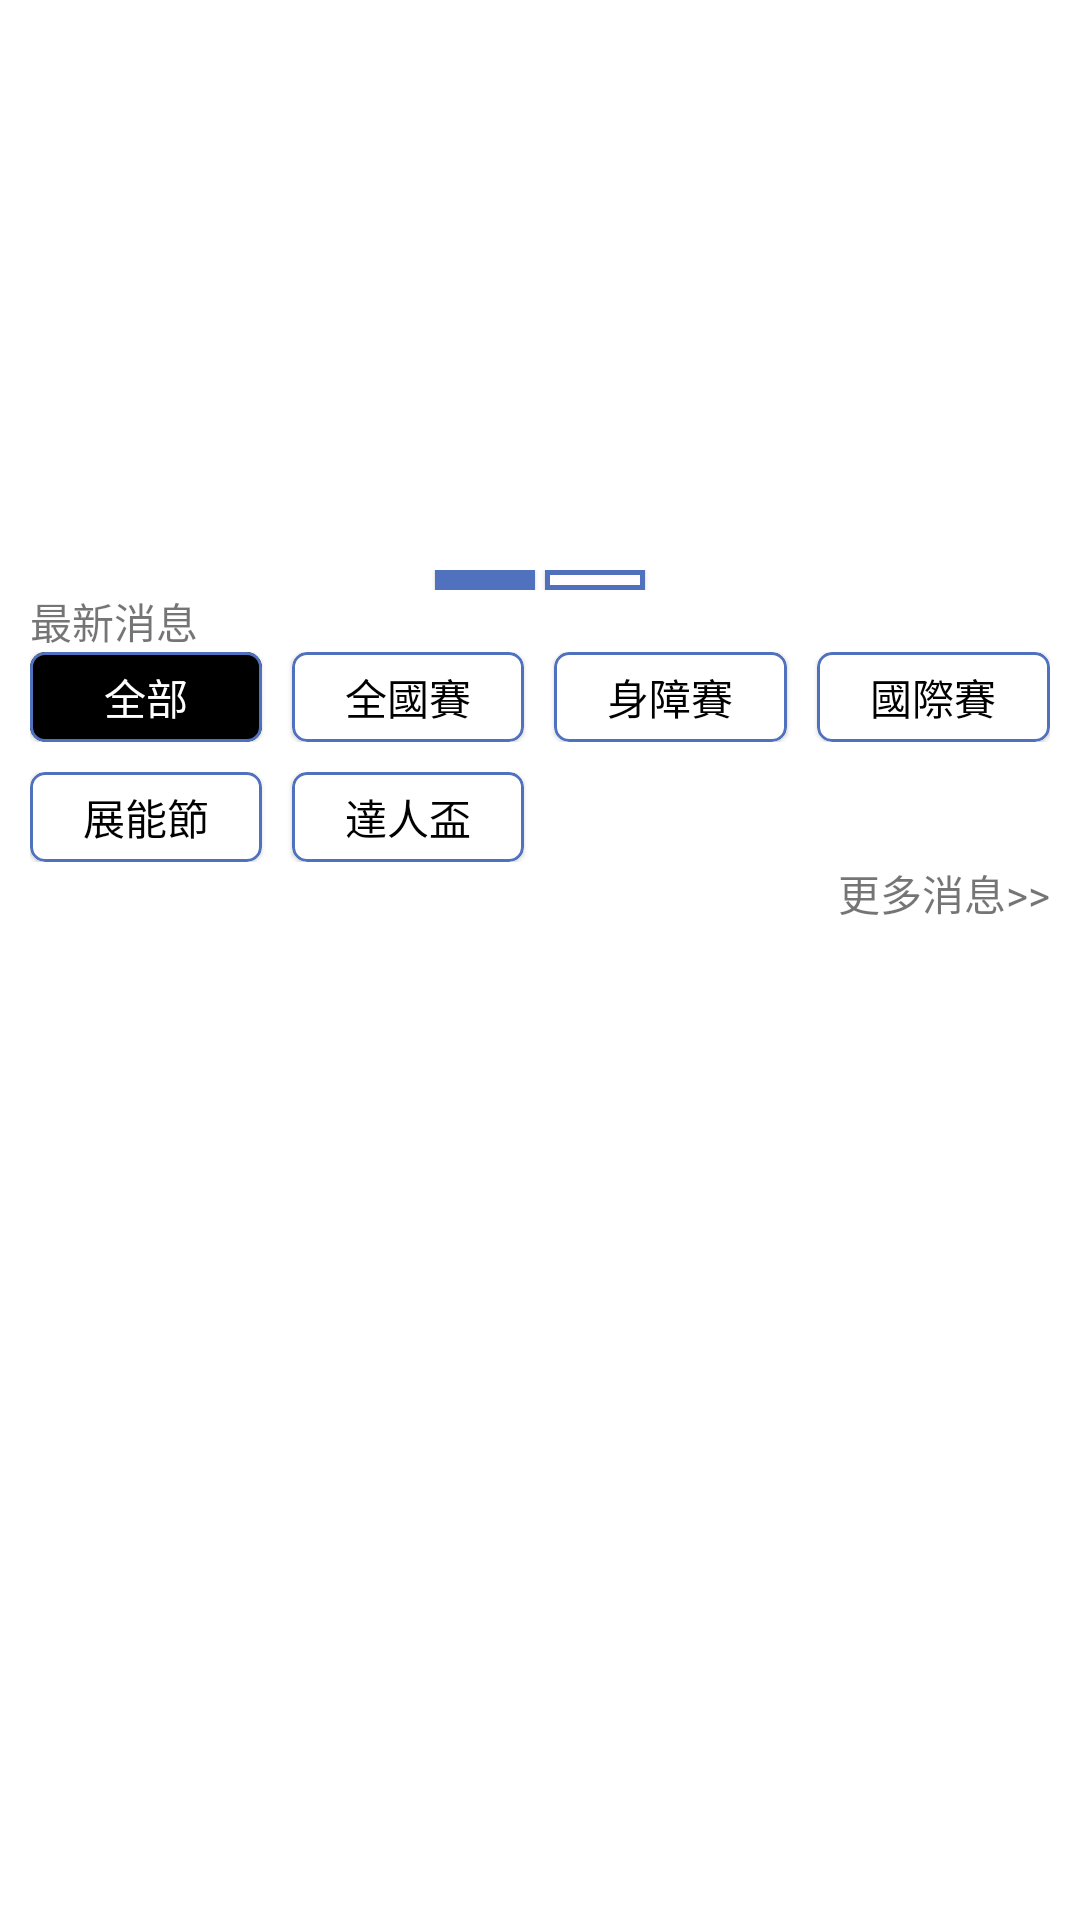

Produce the Android XML layout that renders to this screen, including the resource entries it uses.
<!-- AndroidManifest.xml: application theme Theme.S1_0527 -->
<!-- res/layout/fragment_home.xml -->
<?xml version="1.0" encoding="utf-8"?>
<LinearLayout xmlns:android="http://schemas.android.com/apk/res/android"
    xmlns:tools="http://schemas.android.com/tools"
    android:layout_width="match_parent"
    android:layout_height="match_parent"
    xmlns:app="http://schemas.android.com/apk/res-auto"
    android:orientation="vertical"
    tools:context=".Fragments.HomeFragment">

    <androidx.viewpager2.widget.ViewPager2
        android:layout_width="match_parent"
        android:layout_height="150dp"
        android:paddingHorizontal="20dp"
        android:layout_marginVertical="20dp"
        android:clipChildren="false"
        android:clipToPadding="false"
        android:id="@+id/viewPager"/>

    <LinearLayout
        android:layout_width="match_parent"
        android:layout_height="wrap_content"
        android:orientation="horizontal"
        android:gravity="center">
        <com.google.android.material.card.MaterialCardView
            android:layout_width="100px"
            android:layout_height="20px"
            app:strokeColor="@color/deepBlue"
            app:cardCornerRadius="0px"
            android:layout_marginHorizontal="5px"
            app:cardBackgroundColor="@color/deepBlue"
            android:id="@+id/viewPagerI1"
            app:strokeWidth="5px"/>
        <com.google.android.material.card.MaterialCardView
            android:layout_width="100px"
            android:layout_height="20px"
            app:strokeColor="@color/deepBlue"
            app:cardCornerRadius="0px"
            android:layout_marginHorizontal="5px"
            android:id="@+id/viewPagerI2"
            app:strokeWidth="5px"/>
    </LinearLayout>


    <TextView
        android:layout_width="wrap_content"
        android:layout_height="wrap_content"
        android:layout_marginLeft="10dp"
        android:text="最新消息"/>

    <LinearLayout
        android:layout_width="match_parent"
        android:layout_height="wrap_content"
        android:layout_marginHorizontal="10dp"
        android:orientation="horizontal">
        <com.google.android.material.card.MaterialCardView
            android:layout_width="0dp"
            android:layout_height="30dp"
            android:layout_weight="1"
            app:strokeWidth="1dp"
            android:id="@+id/newsBtn1"
            app:cardCornerRadius="5dp"
            android:layout_marginRight="10dp"
            app:cardBackgroundColor="@color/iconColor"
            app:strokeColor="@color/deepBlue">
            <TextView
                android:layout_width="wrap_content"
                android:layout_height="wrap_content"
                android:text="全部"
                android:id="@+id/text1"
                android:textColor="@color/NiconColor"
                android:layout_gravity="center"/>
        </com.google.android.material.card.MaterialCardView>

        <com.google.android.material.card.MaterialCardView
            android:layout_width="0dp"
            android:layout_height="30dp"
            android:layout_weight="1"
            app:strokeWidth="1dp"
            app:cardCornerRadius="5dp"
            android:id="@+id/newsBtn2"
            android:layout_marginRight="10dp"
            app:strokeColor="@color/deepBlue">
            <TextView
                android:layout_width="wrap_content"
                android:layout_height="wrap_content"
                android:text="全國賽"
                android:textColor="@color/iconColor"
                android:id="@+id/text2"
                android:layout_gravity="center"/>
        </com.google.android.material.card.MaterialCardView>

        <com.google.android.material.card.MaterialCardView
            android:layout_width="0dp"
            android:layout_height="30dp"
            android:layout_weight="1"
            app:strokeWidth="1dp"
            app:cardCornerRadius="5dp"
            android:id="@+id/newsBtn3"
            android:layout_marginRight="10dp"
            app:strokeColor="@color/deepBlue">
            <TextView
                android:layout_width="wrap_content"
                android:layout_height="wrap_content"
                android:text="身障賽"
                android:textColor="@color/iconColor"
                android:id="@+id/text3"
                android:layout_gravity="center"/>
        </com.google.android.material.card.MaterialCardView>

        <com.google.android.material.card.MaterialCardView
            android:layout_width="0dp"
            android:layout_height="30dp"
            android:layout_weight="1"
            app:strokeWidth="1dp"
            app:cardCornerRadius="5dp"
            android:id="@+id/newsBtn4"
            app:strokeColor="@color/deepBlue">
            <TextView
                android:layout_width="wrap_content"
                android:layout_height="wrap_content"
                android:text="國際賽"
                android:textColor="@color/iconColor"
                android:id="@+id/text4"
                android:layout_gravity="center"/>
        </com.google.android.material.card.MaterialCardView>

    </LinearLayout>

    <LinearLayout
        android:layout_width="match_parent"
        android:layout_height="wrap_content"
        android:layout_marginHorizontal="10dp"
        android:layout_marginTop="10dp">
        <com.google.android.material.card.MaterialCardView
            android:layout_width="0dp"
            android:layout_height="30dp"
            app:strokeWidth="1dp"
            android:layout_weight="1"
            app:cardCornerRadius="5dp"
            android:layout_marginRight="10dp"
            android:id="@+id/newsBtn5"
            app:strokeColor="@color/deepBlue">
            <TextView
                android:layout_width="wrap_content"
                android:layout_height="wrap_content"
                android:text="展能節"
                android:textColor="@color/iconColor"
                android:id="@+id/text5"
                android:layout_gravity="center"/>
        </com.google.android.material.card.MaterialCardView>

        <com.google.android.material.card.MaterialCardView
            android:layout_width="0dp"
            android:layout_height="30dp"
            android:layout_weight="1"
            app:strokeWidth="1dp"
            app:cardCornerRadius="5dp"
            android:id="@+id/newsBtn6"
            android:layout_marginRight="10dp"
            app:strokeColor="@color/deepBlue">
            <TextView
                android:layout_width="wrap_content"
                android:layout_height="wrap_content"
                android:text="達人盃"
                android:textColor="@color/iconColor"
                android:id="@+id/text6"
                android:layout_gravity="center"/>
        </com.google.android.material.card.MaterialCardView>
        <View
            android:layout_width="0dp"
            android:layout_marginRight="10dp"
            android:layout_height="1dp"
            android:layout_weight="2"/>
    </LinearLayout>

    <ListView
        android:layout_width="match_parent"
        android:layout_height="wrap_content"
        android:layout_marginHorizontal="10dp"
        android:divider="@null"
        android:id="@+id/list"/>

    <TextView
        android:layout_width="wrap_content"
        android:layout_height="wrap_content"
        android:layout_gravity="end"
        android:id="@+id/moreNews"
        android:layout_marginHorizontal="10dp"
        android:text="更多消息>>"/>

</LinearLayout>
<!-- resources referenced by this layout -->
<resources>
  <color name="NiconColor">#FFFFFF</color>
  <color name="deepBlue">#4F71BE</color>
  <color name="iconColor">#FF000000</color>
  <style name="Theme.S1_0527" parent="Theme.MaterialComponents.DayNight.NoActionBar">
          
          <item name="colorPrimary">@color/darkGreen</item>
          <item name="colorPrimaryVariant">@color/purple_700</item>
          <item name="colorOnPrimary">@color/white</item>
          
          <item name="colorSecondary">@color/teal_200</item>
          <item name="colorSecondaryVariant">@color/teal_700</item>
          <item name="colorOnSecondary">@color/black</item>
          
          <item name="android:statusBarColor">?attr/colorPrimaryVariant</item>
          
      </style>
  <color name="darkGreen">#67AD5B</color>
  <color name="purple_700">#FF3700B3</color>
  <color name="white">#FFFFFFFF</color>
  <color name="teal_200">#FF03DAC5</color>
  <color name="teal_700">#FF018786</color>
  <color name="black">#FF000000</color>
</resources>
